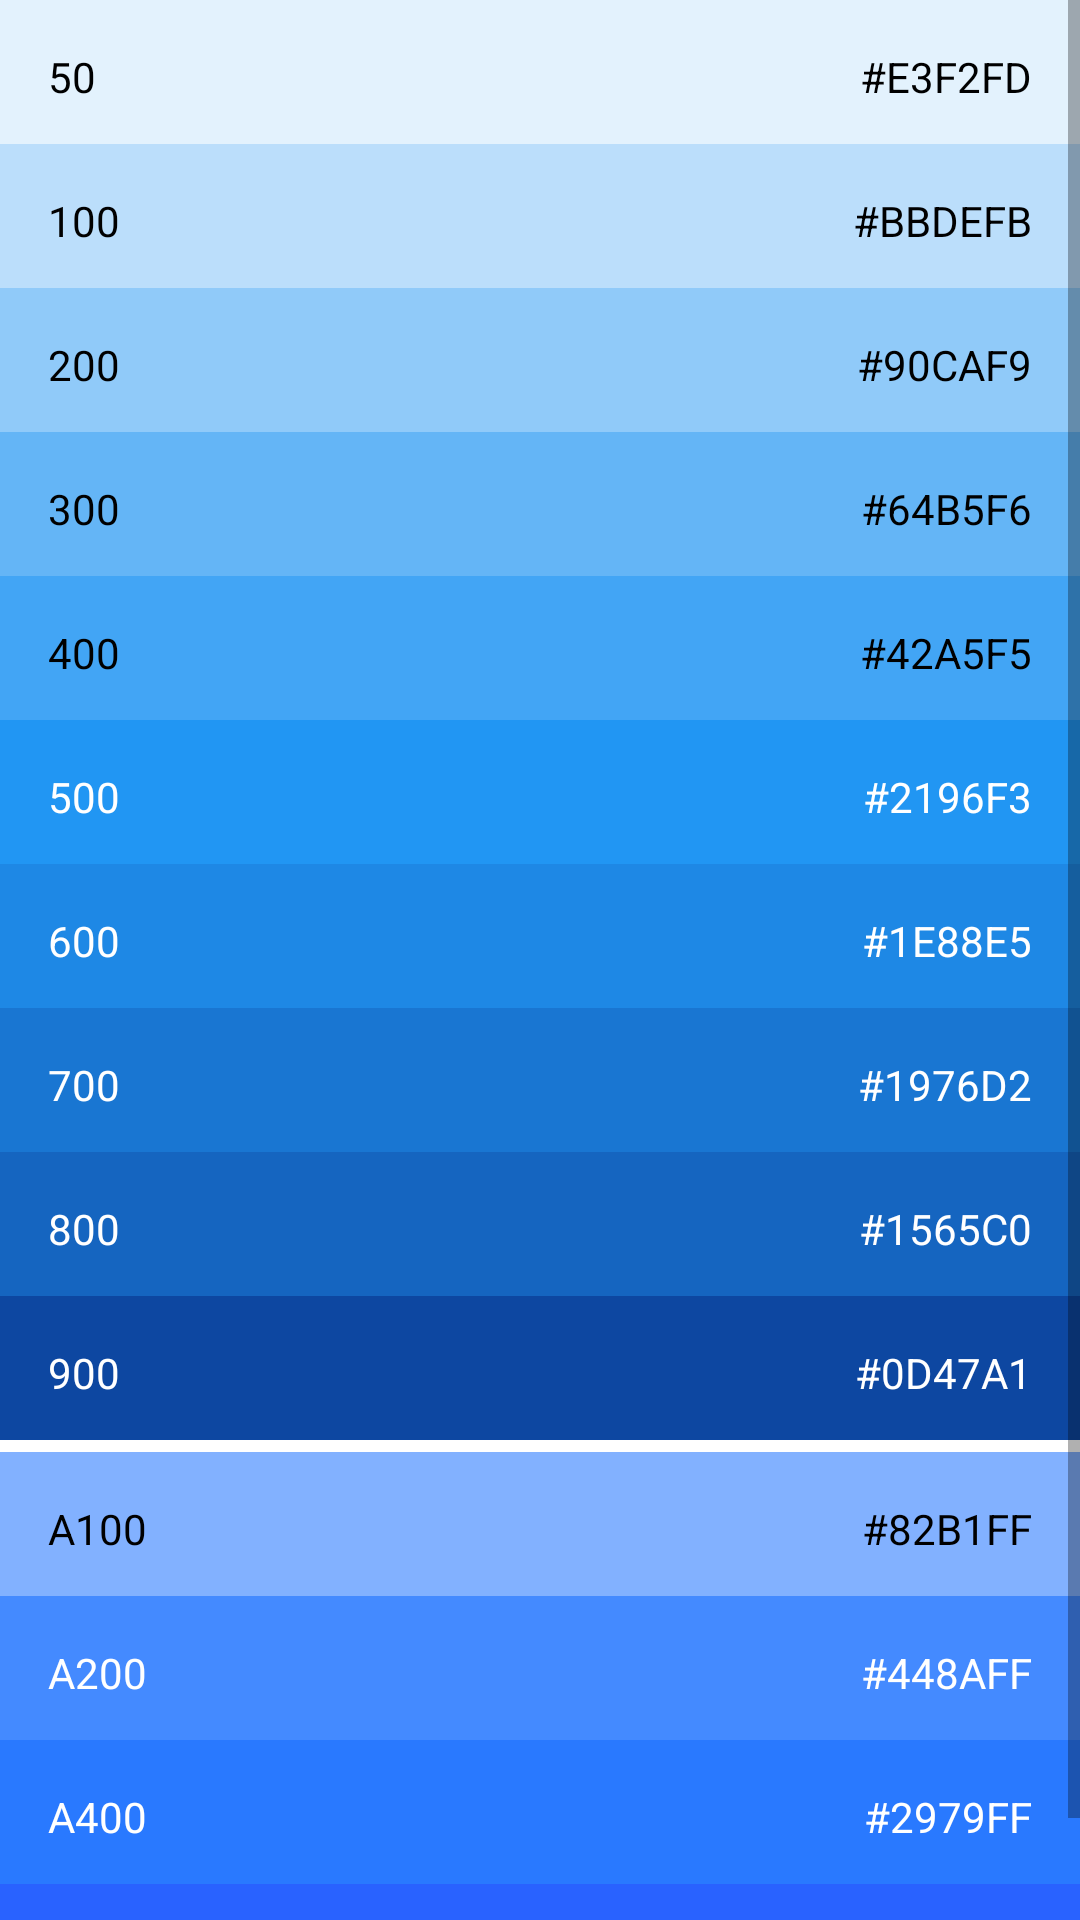

Reconstruct the res/layout file that produces this screen, plus the resources it refers to.
<!-- AndroidManifest.xml: activity theme Blue_ActionBar -->
<!-- res/layout/activity_blue.xml -->
<?xml version="1.0" encoding="utf-8"?>
<ScrollView xmlns:android="http://schemas.android.com/apk/res/android"
    android:layout_width="match_parent"
    android:layout_height="match_parent"
    android:background="#FFFFFF">

    <LinearLayout
        android:layout_width="match_parent"
        android:layout_height="wrap_content"
        android:orientation="vertical">

        <RelativeLayout
            android:layout_width="match_parent"
            android:layout_height="48dp"
            android:background="#E3F2FD">

            <TextView
                style="@style/Color_Number"
                android:layout_alignParentStart="true"
                android:text="50" />

            <TextView
                style="@style/Color_Code"
                android:layout_alignParentEnd="true"
                android:text="#E3F2FD" />
        </RelativeLayout>

        <RelativeLayout
            android:layout_width="match_parent"
            android:layout_height="48dp"
            android:background="#BBDEFB">

            <TextView
                style="@style/Color_Number"
                android:layout_alignParentStart="true"
                android:text="100" />

            <TextView
                style="@style/Color_Code"
                android:layout_alignParentEnd="true"
                android:text="#BBDEFB" />
        </RelativeLayout>

        <RelativeLayout
            android:layout_width="match_parent"
            android:layout_height="48dp"
            android:background="#90CAF9">

            <TextView
                style="@style/Color_Number"
                android:layout_alignParentStart="true"
                android:text="200" />

            <TextView
                style="@style/Color_Code"
                android:layout_alignParentEnd="true"
                android:text="#90CAF9" />
        </RelativeLayout>

        <RelativeLayout
            android:layout_width="match_parent"
            android:layout_height="48dp"
            android:background="#64B5F6">

            <TextView
                style="@style/Color_Number"
                android:layout_alignParentStart="true"
                android:text="300" />

            <TextView
                style="@style/Color_Code"
                android:layout_alignParentEnd="true"
                android:text="#64B5F6" />
        </RelativeLayout>

        <RelativeLayout
            android:layout_width="match_parent"
            android:layout_height="48dp"
            android:background="#42A5F5">

            <TextView
                style="@style/Color_Number"
                android:layout_alignParentStart="true"
                android:text="400" />

            <TextView
                style="@style/Color_Code"
                android:layout_alignParentEnd="true"
                android:text="#42A5F5" />
        </RelativeLayout>

        <RelativeLayout
            android:layout_width="match_parent"
            android:layout_height="48dp"
            android:background="#2196F3">

            <TextView
                style="@style/Color_Number"
                android:layout_alignParentStart="true"
                android:text="500"
                android:textColor="#FFFFFF" />

            <TextView
                style="@style/Color_Code"
                android:layout_alignParentEnd="true"
                android:text="#2196F3"
                android:textColor="#FFFFFF" />
        </RelativeLayout>

        <RelativeLayout
            android:layout_width="match_parent"
            android:layout_height="48dp"
            android:background="#1E88E5">

            <TextView
                style="@style/Color_Number"
                android:layout_alignParentStart="true"
                android:text="600"
                android:textColor="#FFFFFF" />

            <TextView
                style="@style/Color_Code"
                android:layout_alignParentEnd="true"
                android:text="#1E88E5"
                android:textColor="#FFFFFF" />
        </RelativeLayout>

        <RelativeLayout
            android:layout_width="match_parent"
            android:layout_height="48dp"
            android:background="#1976D2">

            <TextView
                style="@style/Color_Number"
                android:layout_alignParentStart="true"
                android:text="700"
                android:textColor="#FFFFFF" />

            <TextView
                style="@style/Color_Code"
                android:layout_alignParentEnd="true"
                android:text="#1976D2"
                android:textColor="#FFFFFF" />
        </RelativeLayout>

        <RelativeLayout
            android:layout_width="match_parent"
            android:layout_height="48dp"
            android:background="#1565C0">

            <TextView
                style="@style/Color_Number"
                android:layout_alignParentStart="true"
                android:text="800"
                android:textColor="#FFFFFF" />

            <TextView
                style="@style/Color_Code"
                android:layout_alignParentEnd="true"
                android:text="#1565C0"
                android:textColor="#FFFFFF" />
        </RelativeLayout>

        <RelativeLayout
            android:layout_width="match_parent"
            android:layout_height="48dp"
            android:background="#0D47A1">

            <TextView
                style="@style/Color_Number"
                android:layout_alignParentStart="true"
                android:text="900"
                android:textColor="#FFFFFF" />

            <TextView
                style="@style/Color_Code"
                android:layout_alignParentEnd="true"
                android:text="#0D47A1"
                android:textColor="#FFFFFF" />
        </RelativeLayout>

        <View
            android:layout_width="match_parent"
            android:layout_height="4dp"
            android:background="#FFFFFF" />

        <RelativeLayout
            android:layout_width="match_parent"
            android:layout_height="48dp"
            android:background="#82B1FF">

            <TextView
                style="@style/Color_Number"
                android:layout_alignParentStart="true"
                android:text="A100" />

            <TextView
                style="@style/Color_Code"
                android:layout_alignParentEnd="true"
                android:text="#82B1FF" />
        </RelativeLayout>

        <RelativeLayout
            android:layout_width="match_parent"
            android:layout_height="48dp"
            android:background="#448AFF">

            <TextView
                style="@style/Color_Number"
                android:layout_alignParentStart="true"
                android:text="A200"
                android:textColor="#FFFFFF" />

            <TextView
                style="@style/Color_Code"
                android:layout_alignParentEnd="true"
                android:text="#448AFF"
                android:textColor="#FFFFFF" />
        </RelativeLayout>

        <RelativeLayout
            android:layout_width="match_parent"
            android:layout_height="48dp"
            android:background="#2979FF">

            <TextView
                style="@style/Color_Number"
                android:layout_alignParentStart="true"
                android:text="A400"
                android:textColor="#FFFFFF" />

            <TextView
                style="@style/Color_Code"
                android:layout_alignParentEnd="true"
                android:text="#2979FF"
                android:textColor="#FFFFFF" />
        </RelativeLayout>

        <RelativeLayout
            android:layout_width="match_parent"
            android:layout_height="48dp"
            android:background="#2962FF">

            <TextView
                style="@style/Color_Number"
                android:layout_alignParentStart="true"
                android:text="A700"
                android:textColor="#FFFFFF" />

            <TextView
                style="@style/Color_Code"
                android:layout_alignParentEnd="true"
                android:text="#2962FF"
                android:textColor="#FFFFFF" />
        </RelativeLayout>
    </LinearLayout>
</ScrollView>
<!-- resources referenced by this layout -->
<resources>
  <style name="Color_Code">
          
          <item name="android:layout_centerVertical">true</item>
          <item name="android:background">#00000000</item>
          <item name="android:textColor">#000000</item>
          <item name="android:layout_width">wrap_content</item>
          <item name="android:layout_height">wrap_content</item>
          <item name="android:layout_margin">16dp</item>
      </style>
  <style name="Color_Number">
          
          <item name="android:textColor">#000000</item>
          <item name="android:background">#00000000</item>
          <item name="android:layout_centerVertical">true</item>
          <item name="android:layout_margin">16dp</item>
          <item name="android:layout_width">wrap_content</item>
          <item name="android:layout_height">wrap_content</item>
      </style>
  <style name="Blue_ActionBar" parent="@style/Theme.AppCompat.Light.DarkActionBar">
          <item name="android:background">@color/blue</item>
      </style>
  <color name="blue">#2196F3</color>
</resources>
